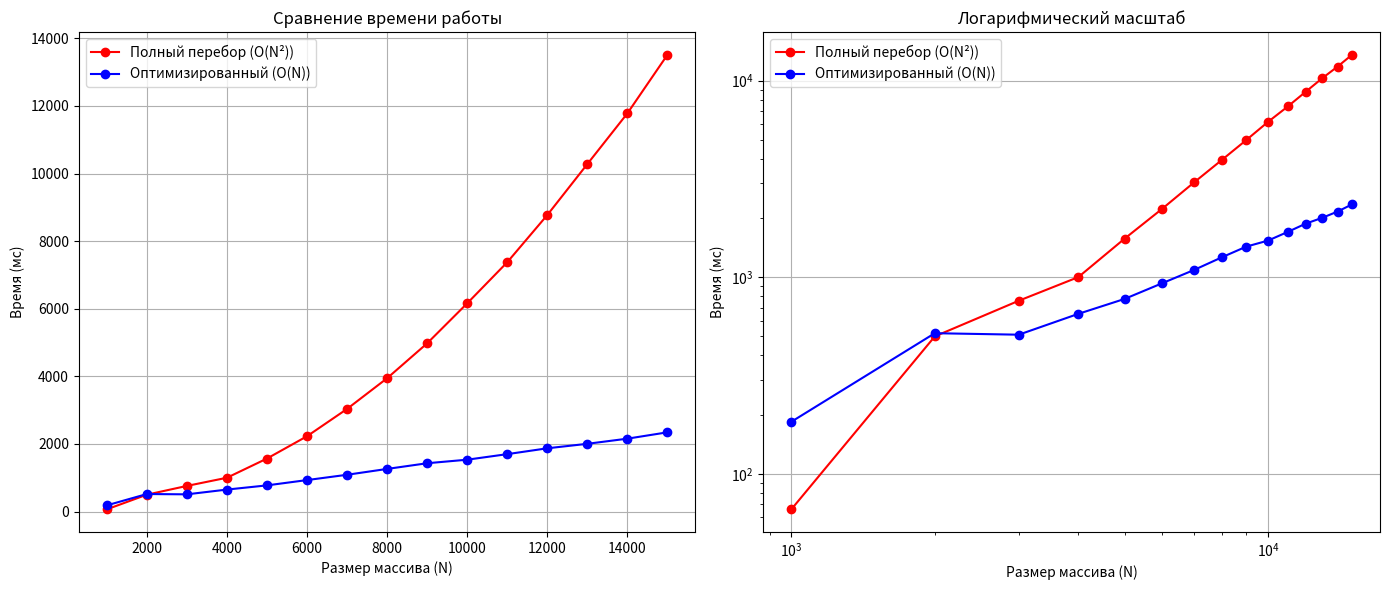

Generate this figure with matplotlib:
import matplotlib.pyplot as plt
import numpy as np

# Вставьте сюда вывод из C++ программы
N_values = [1000, 2000, 3000, 4000, 5000, 6000, 7000, 8000, 9000, 10000, 11000, 12000, 13000, 14000, 15000]
brute_force_times = [66, 500, 759, 1001, 1569, 2229, 3037, 3945, 4978, 6161, 7377, 8773, 10281, 11782, 13513]
optimized_times = [184, 519, 510, 651, 775, 932, 1089, 1262, 1430, 1535, 1699, 1872, 2005, 2157, 2345]            # Пример данных

# Создаем фигуру с двумя графиками
plt.figure(figsize=(14, 6))

# Первый график - линейный масштаб
plt.subplot(1, 2, 1)
plt.plot(N_values, brute_force_times, 'ro-', label='Полный перебор (O(N²))')
plt.plot(N_values, optimized_times, 'bo-', label='Оптимизированный (O(N))')
plt.xlabel('Размер массива (N)')
plt.ylabel('Время (мс)')
plt.title('Сравнение времени работы')
plt.legend()
plt.grid(True)

# Второй график - логарифмический масштаб
plt.subplot(1, 2, 2)
plt.loglog(N_values, brute_force_times, 'ro-', label='Полный перебор (O(N²))')
plt.loglog(N_values, optimized_times, 'bo-', label='Оптимизированный (O(N))')
plt.xlabel('Размер массива (N)')
plt.ylabel('Время (мс)')
plt.title('Логарифмический масштаб')
plt.legend()
plt.grid(True)

plt.tight_layout()
plt.show()
